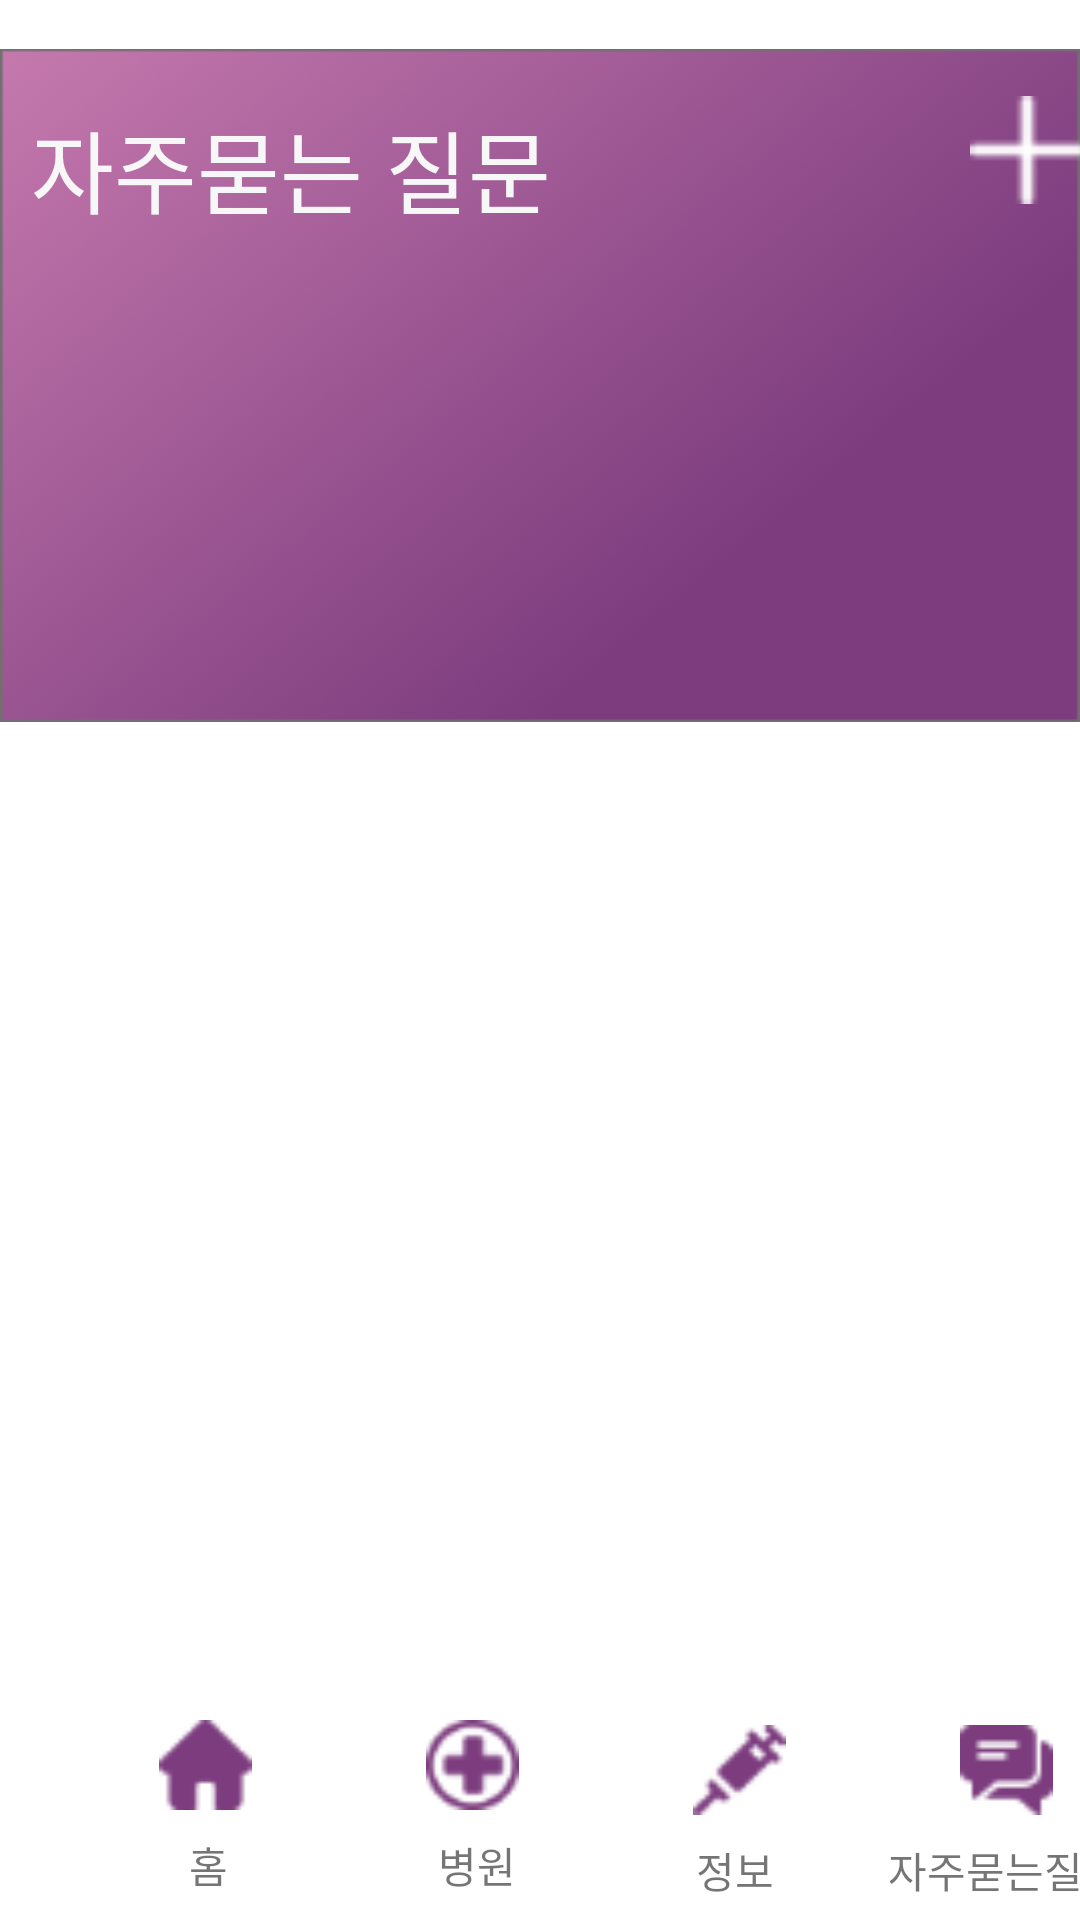

This screen was rendered from an Android layout file. Write that file and the resources it references.
<!-- AndroidManifest.xml: application theme Theme.Barom -->
<!-- res/layout/quest_listview.xml -->
<?xml version="1.0" encoding="utf-8"?>
<androidx.constraintlayout.widget.ConstraintLayout xmlns:android="http://schemas.android.com/apk/res/android"
    xmlns:app="http://schemas.android.com/apk/res-auto"
    xmlns:tools="http://schemas.android.com/tools"
    android:layout_width="match_parent"
    android:layout_height="match_parent"
    tools:context=".QuestView">

    <ImageView
        android:id="@+id/imageView3"
        android:layout_width="wrap_content"
        android:layout_height="wrap_content"
        android:layout_gravity="top"
        android:src="@drawable/background"
        app:layout_constraintStart_toStartOf="parent"
        app:layout_constraintTop_toTopOf="parent" />

    <ScrollView
        android:layout_width="410dp"
        android:layout_height="510dp"
        app:layout_constraintEnd_toEndOf="parent"
        app:layout_constraintStart_toStartOf="parent"
        app:layout_constraintTop_toTopOf="parent">

        <androidx.constraintlayout.widget.ConstraintLayout
            android:layout_width="match_parent"
            android:layout_height="wrap_content">

            <TextView
                android:id="@+id/textView1"
                android:layout_width="wrap_content"
                android:layout_height="wrap_content"
                android:layout_marginStart="35dp"
                android:layout_marginTop="34dp"
                android:fontFamily="@font/atitlegothic3"
                android:text="자주묻는 질문"
                android:textColor="@color/backgroundGray"
                android:textSize="30dp"
                app:layout_constraintStart_toStartOf="parent"
                app:layout_constraintTop_toTopOf="parent" />

            <Button
                android:id="@+id/btn_add"
                android:layout_width="38dp"
                android:layout_height="36dp"
                android:layout_marginTop="32dp"
                android:layout_marginEnd="24dp"
                android:background="@drawable/plus"
                app:backgroundTint="#FFFFFF"
                app:layout_constraintEnd_toEndOf="parent"
                app:layout_constraintTop_toTopOf="parent" />

            <ListView
                android:id="@+id/listview"
                android:layout_width="401dp"
                android:layout_height="1395dp"
                android:layout_marginTop="24dp"
                app:layout_constraintEnd_toEndOf="parent"
                app:layout_constraintStart_toStartOf="parent"
                app:layout_constraintTop_toBottomOf="@+id/textView1">

            </ListView>
        </androidx.constraintlayout.widget.ConstraintLayout>
    </ScrollView>

    <Button
        android:id="@+id/infoBtn4"
        android:layout_width="31dp"
        android:layout_height="30dp"
        android:layout_marginStart="58dp"
        android:layout_marginBottom="8dp"
        android:background="@drawable/syringe_ck"
        app:layout_constraintBottom_toTopOf="@+id/textView6"
        app:layout_constraintStart_toEndOf="@+id/hospitalBtn4" />

    <Button
        android:id="@+id/hospitalBtn4"
        android:layout_width="31dp"
        android:layout_height="30dp"
        android:layout_marginStart="58dp"
        android:layout_marginBottom="8dp"
        android:background="@drawable/hospital_ck"
        app:layout_constraintBottom_toTopOf="@+id/textView5"
        app:layout_constraintStart_toEndOf="@+id/homeBtn4" />

    <Button
        android:id="@+id/questBtn4"
        android:layout_width="31dp"
        android:layout_height="30dp"
        android:layout_marginStart="58dp"
        android:layout_marginBottom="8dp"
        android:background="@drawable/chat_ck"
        app:layout_constraintBottom_toTopOf="@+id/textView11"
        app:layout_constraintStart_toEndOf="@+id/infoBtn4" />

    <Button
        android:id="@+id/homeBtn4"
        android:layout_width="31dp"
        android:layout_height="30dp"
        android:layout_marginStart="53dp"
        android:layout_marginBottom="8dp"
        android:background="@drawable/home_ck"
        app:layout_constraintBottom_toTopOf="@+id/textView4"
        app:layout_constraintStart_toStartOf="parent" />

    <TextView
        android:id="@+id/textView4"
        android:layout_width="wrap_content"
        android:layout_height="wrap_content"
        android:layout_marginStart="63dp"
        android:layout_marginBottom="8dp"
        android:text="홈"
        app:layout_constraintBottom_toBottomOf="parent"
        app:layout_constraintStart_toStartOf="parent" />

    <TextView
        android:id="@+id/textView6"
        android:layout_width="wrap_content"
        android:layout_height="19dp"
        android:layout_marginStart="60dp"
        android:layout_marginBottom="8dp"
        android:text="정보"
        app:layout_constraintBottom_toBottomOf="parent"
        app:layout_constraintStart_toEndOf="@+id/textView5" />

    <TextView
        android:id="@+id/textView11"
        android:layout_width="wrap_content"
        android:layout_height="19dp"
        android:layout_marginStart="38dp"
        android:layout_marginBottom="8dp"
        android:text="자주묻는질문"
        app:layout_constraintBottom_toBottomOf="parent"
        app:layout_constraintStart_toEndOf="@+id/textView6" />

    <TextView
        android:id="@+id/textView5"
        android:layout_width="wrap_content"
        android:layout_height="wrap_content"
        android:layout_marginStart="70dp"
        android:layout_marginBottom="8dp"
        android:text="병원"
        app:layout_constraintBottom_toBottomOf="parent"
        app:layout_constraintStart_toEndOf="@+id/textView4" />


</androidx.constraintlayout.widget.ConstraintLayout>
<!-- resources referenced by this layout -->
<resources>
  <color name="backgroundGray">#F7F7F7</color>
  <!-- drawable background: png bitmap (drawable, 28214 bytes) -->
  <!-- drawable chat_ck: png bitmap (drawable, 701 bytes) -->
  <!-- drawable home_ck: png bitmap (drawable, 658 bytes) -->
  <!-- drawable hospital_ck: png bitmap (drawable, 1338 bytes) -->
  <!-- drawable plus: png bitmap (drawable, 323 bytes) -->
  <!-- drawable syringe_ck: png bitmap (drawable, 952 bytes) -->
  <style name="Theme.Barom" parent="Theme.MaterialComponents.Light.NoActionBar">
          
          <item name="colorPrimary">@color/purple_500</item>
          <item name="colorPrimaryVariant">@color/purple_700</item>
          <item name="colorOnPrimary">@color/white</item>
          
          <item name="colorSecondary">@color/teal_200</item>
          <item name="colorSecondaryVariant">@color/teal_700</item>
          <item name="colorOnSecondary">@color/black</item>
          
          <item name="android:statusBarColor" tools:targetApi="l">?attr/colorPrimaryVariant</item>
          
      </style>
  <color name="purple_500">#7C3C7E</color>
  <color name="purple_700">#C67AAE</color>
  <color name="white">#FFFFFFFF</color>
  <color name="teal_200">#FF03DAC5</color>
  <color name="teal_700">#FF018786</color>
  <color name="black">#FF000000</color>
</resources>
